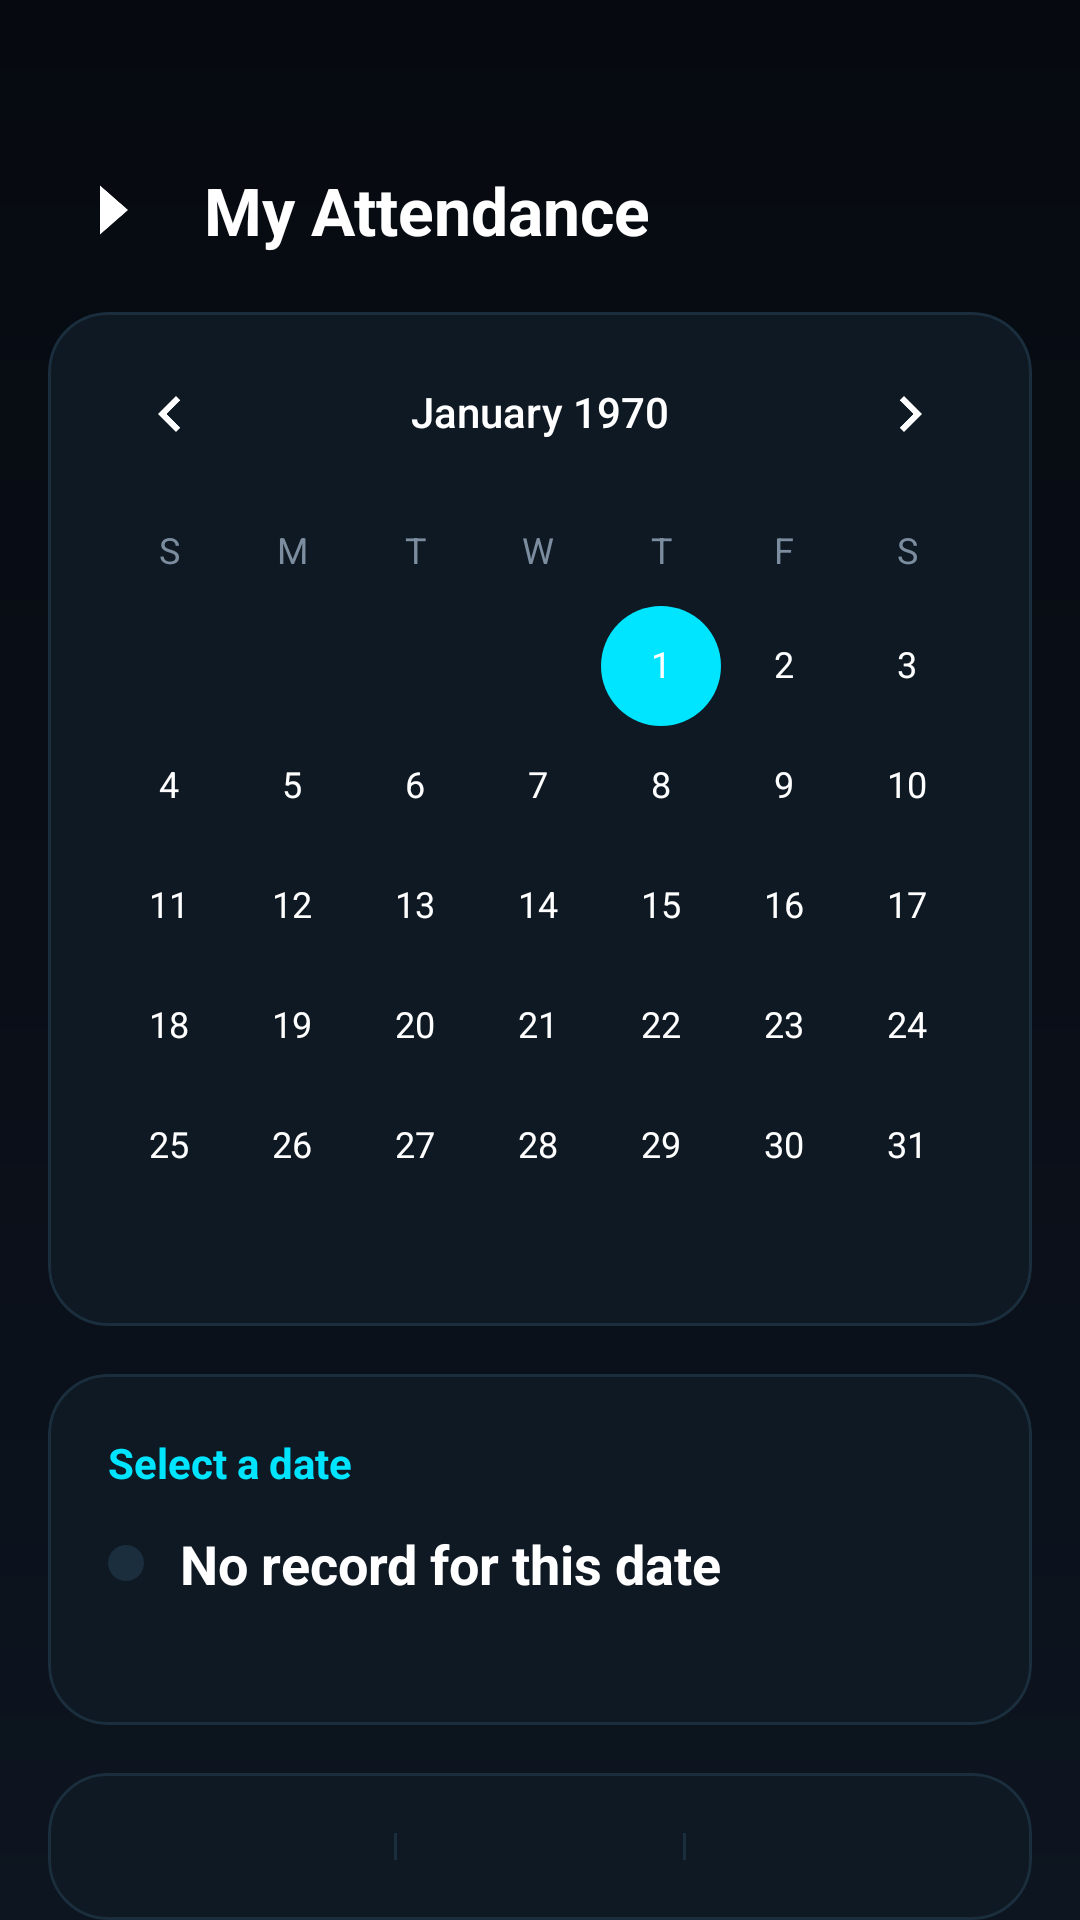

Android layout source for this screen:
<!-- AndroidManifest.xml: application theme Theme.AttendancePRO -->
<!-- res/layout/activity_student_calendar.xml -->
<?xml version="1.0" encoding="utf-8"?>
<LinearLayout
    xmlns:android="http://schemas.android.com/apk/res/android"
    xmlns:app="http://schemas.android.com/apk/res-auto"
    android:layout_width="match_parent"
    android:layout_height="match_parent"
    android:orientation="vertical"
    android:background="@drawable/bg_dashboard_main">

    
    <LinearLayout
        android:layout_width="match_parent"
        android:layout_height="wrap_content"
        android:orientation="horizontal"
        android:gravity="center_vertical"
        android:paddingHorizontal="20dp"
        android:paddingTop="52dp"
        android:paddingBottom="16dp">

        <ImageView
            android:id="@+id/btnBack"
            android:layout_width="36dp"
            android:layout_height="36dp"
            android:src="@drawable/ic_arrow"
            app:tint="@color/text_primary"
            android:padding="4dp" />

        <TextView
            android:layout_width="0dp"
            android:layout_weight="1"
            android:layout_height="wrap_content"
            android:text="My Attendance"
            android:textColor="@color/text_primary"
            android:textSize="22sp"
            android:textStyle="bold"
            android:layout_marginStart="12dp" />

    </LinearLayout>

    
    <com.google.android.material.card.MaterialCardView
        android:layout_width="match_parent"
        android:layout_height="wrap_content"
        android:layout_marginHorizontal="16dp"
        app:cardCornerRadius="20dp"
        app:cardElevation="0dp"
        app:cardBackgroundColor="@color/card_bg"
        app:strokeColor="@color/card_border"
        app:strokeWidth="1dp">

        <CalendarView
            android:id="@+id/calendarView"
            android:layout_width="match_parent"
            android:layout_height="wrap_content"
            android:background="@android:color/transparent"
            android:theme="@style/CalendarDarkTheme" />

    </com.google.android.material.card.MaterialCardView>

    
    <com.google.android.material.card.MaterialCardView
        android:layout_width="match_parent"
        android:layout_height="wrap_content"
        android:layout_marginHorizontal="16dp"
        android:layout_marginTop="16dp"
        app:cardCornerRadius="20dp"
        app:cardElevation="0dp"
        app:cardBackgroundColor="@color/card_bg"
        app:strokeColor="@color/card_border"
        app:strokeWidth="1dp">

        <LinearLayout
            android:layout_width="match_parent"
            android:layout_height="wrap_content"
            android:orientation="vertical"
            android:padding="20dp">

            <TextView
                android:id="@+id/tvSelectedDate"
                android:layout_width="wrap_content"
                android:layout_height="wrap_content"
                android:text="Select a date"
                android:textColor="@color/cyan_accent"
                android:textSize="14sp"
                android:textStyle="bold" />

            
            <LinearLayout
                android:layout_width="match_parent"
                android:layout_height="wrap_content"
                android:orientation="horizontal"
                android:gravity="center_vertical"
                android:layout_marginTop="12dp">

                <View
                    android:id="@+id/statusDot"
                    android:layout_width="12dp"
                    android:layout_height="12dp"
                    android:background="@drawable/glow_circle" />

                <TextView
                    android:id="@+id/tvStatus"
                    android:layout_width="0dp"
                    android:layout_weight="1"
                    android:layout_height="wrap_content"
                    android:text="No record for this date"
                    android:textColor="@color/text_primary"
                    android:textSize="18sp"
                    android:textStyle="bold"
                    android:layout_marginStart="12dp" />

                <TextView
                    android:id="@+id/tvStatusBadge"
                    android:layout_width="wrap_content"
                    android:layout_height="wrap_content"
                    android:text=""
                    android:textSize="12sp"
                    android:textStyle="bold"
                    android:paddingHorizontal="12dp"
                    android:paddingVertical="4dp"
                    android:visibility="gone" />

            </LinearLayout>

            <TextView
                android:id="@+id/tvTime"
                android:layout_width="wrap_content"
                android:layout_height="wrap_content"
                android:text=""
                android:textColor="@color/text_secondary"
                android:textSize="13sp"
                android:layout_marginTop="4dp"
                android:layout_marginStart="24dp" />

        </LinearLayout>

    </com.google.android.material.card.MaterialCardView>

    
    <com.google.android.material.card.MaterialCardView
        android:layout_width="match_parent"
        android:layout_height="wrap_content"
        android:layout_marginHorizontal="16dp"
        android:layout_marginTop="16dp"
        app:cardCornerRadius="20dp"
        app:cardElevation="0dp"
        app:cardBackgroundColor="@color/card_bg"
        app:strokeColor="@color/card_border"
        app:strokeWidth="1dp">

        <LinearLayout
            android:layout_width="match_parent"
            android:layout_height="wrap_content"
            android:orientation="horizontal"
            android:padding="20dp">

            
            <LinearLayout
                android:layout_width="0dp"
                android:layout_weight="1"
                android:layout_height="wrap_content"
                android:orientation="vertical"
                android:gravity="center">

                <TextView
                    android:id="@+id/tvTotalPresent"
                    android:layout_width="wrap_content"
                    android:layout_height="wrap_content"
                    android:text="0"
                    android:textColor="@color/present_green"
                    android:textSize="28sp"
                    android:textStyle="bold" />

                <TextView
                    android:layout_width="wrap_content"
                    android:layout_height="wrap_content"
                    android:text="Present"
                    android:textColor="@color/text_secondary"
                    android:textSize="12sp" />
            </LinearLayout>

            
            <View
                android:layout_width="1dp"
                android:layout_height="match_parent"
                android:background="@color/card_border" />

            
            <LinearLayout
                android:layout_width="0dp"
                android:layout_weight="1"
                android:layout_height="wrap_content"
                android:orientation="vertical"
                android:gravity="center">

                <TextView
                    android:id="@+id/tvTotalAbsent"
                    android:layout_width="wrap_content"
                    android:layout_height="wrap_content"
                    android:text="0"
                    android:textColor="@color/absent_red"
                    android:textSize="28sp"
                    android:textStyle="bold" />

                <TextView
                    android:layout_width="wrap_content"
                    android:layout_height="wrap_content"
                    android:text="Absent"
                    android:textColor="@color/text_secondary"
                    android:textSize="12sp" />
            </LinearLayout>

            
            <View
                android:layout_width="1dp"
                android:layout_height="match_parent"
                android:background="@color/card_border" />

            
            <LinearLayout
                android:layout_width="0dp"
                android:layout_weight="1"
                android:layout_height="wrap_content"
                android:orientation="vertical"
                android:gravity="center">

                <TextView
                    android:id="@+id/tvTotalClasses"
                    android:layout_width="wrap_content"
                    android:layout_height="wrap_content"
                    android:text="0"
                    android:textColor="@color/text_primary"
                    android:textSize="28sp"
                    android:textStyle="bold" />

                <TextView
                    android:layout_width="wrap_content"
                    android:layout_height="wrap_content"
                    android:text="Total"
                    android:textColor="@color/text_secondary"
                    android:textSize="12sp" />
            </LinearLayout>

        </LinearLayout>

    </com.google.android.material.card.MaterialCardView>

</LinearLayout>
<!-- resources referenced by this layout -->
<resources>
  <color name="absent_red">#FF3B30</color>
  <color name="card_bg">#0F1923</color>
  <color name="card_border">#1A2E3D</color>
  <color name="cyan_accent">#00E5FF</color>
  <color name="present_green">#00C853</color>
  <color name="text_primary">#FFFFFF</color>
  <color name="text_secondary">#7B8D9E</color>
  <!-- drawable bg_dashboard_main (drawable) -->
  <?xml version="1.0" encoding="utf-8"?>
  <shape xmlns:android="http://schemas.android.com/apk/res/android">
      <gradient
          android:angle="270"
          android:startColor="#060A10"
          android:centerColor="#0A0E17"
          android:endColor="#0D1520"/>
  </shape>
  <!-- drawable glow_circle (drawable) -->
  <?xml version="1.0" encoding="utf-8"?>
  <shape xmlns:android="http://schemas.android.com/apk/res/android"
      android:shape="oval">
      <solid android:color="#1A2E3D"/>
  </shape>
  <!-- drawable ic_arrow (drawable) -->
  <vector xmlns:android="http://schemas.android.com/apk/res/android"
      android:width="24dp"
      android:height="24dp"
      android:viewportWidth="24"
      android:viewportHeight="24">
  
      <path
          android:fillColor="#FFFFFF"
          android:pathData="M8,5l8,7 -8,7"/>
  </vector>
  <style name="CalendarDarkTheme" parent="ThemeOverlay.Material3.Dark">
          <item name="android:textColorPrimary">@color/white</item>
          <item name="android:textColorSecondary">@color/text_secondary</item>
          <item name="android:textColorPrimaryInverse">@color/white</item>
          <item name="colorPrimary">@color/cyan_accent</item>
          <item name="colorAccent">@color/cyan_accent</item>
      </style>
  <style name="Theme.AttendancePRO" parent="Base.Theme.AttendancePRO" />
  <color name="white">#FFFFFFFF</color>
  <style name="Base.Theme.AttendancePRO" parent="Theme.Material3.DayNight.NoActionBar">
  
          
          <item name="android:statusBarColor">@android:color/transparent</item>
          <item name="android:windowLightStatusBar">false</item>
  
      </style>
</resources>
